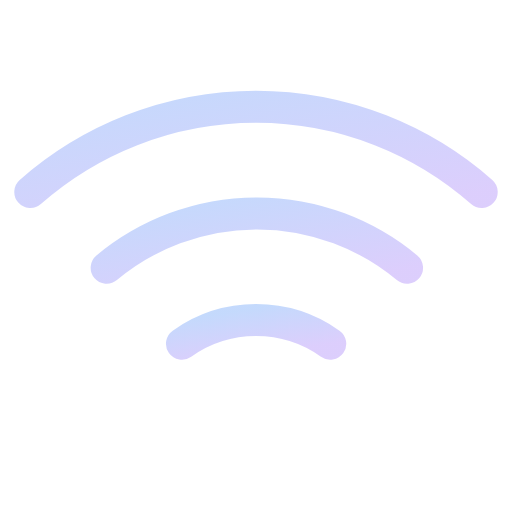
t = 0.00 s
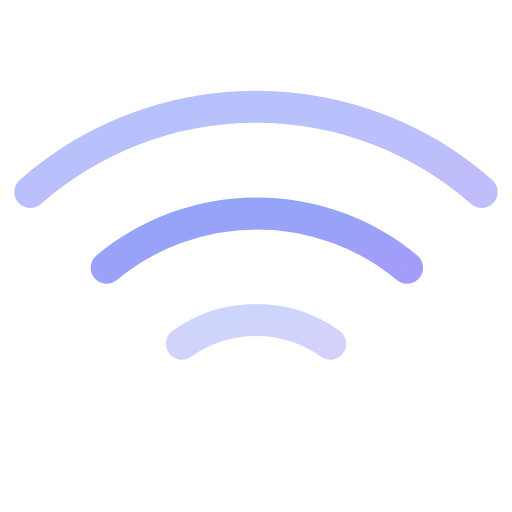
t = 0.50 s
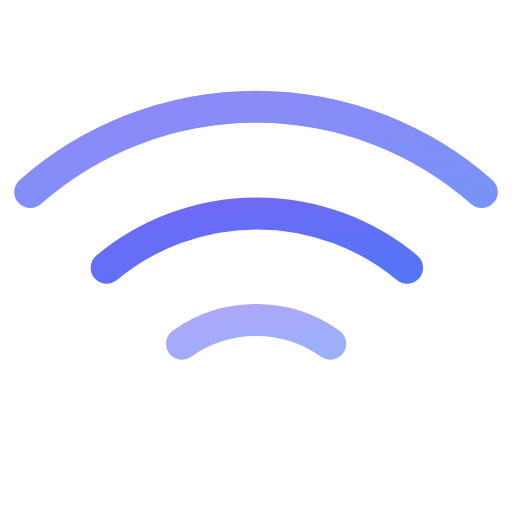
t = 1.00 s
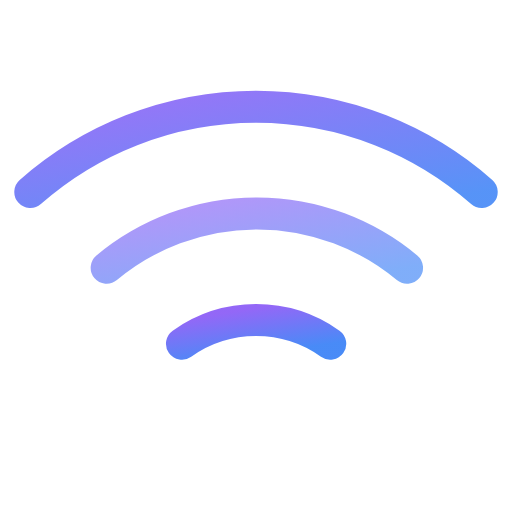
t = 1.50 s
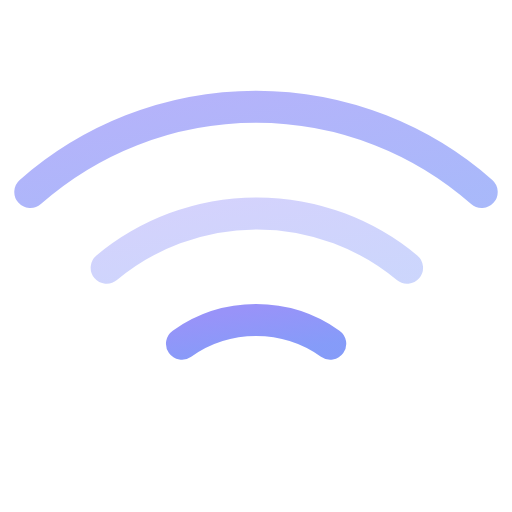
t = 2.00 s
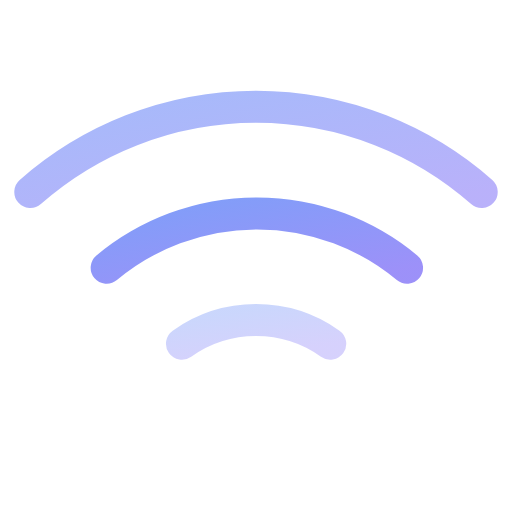
t = 2.60 s

The animated SVG that drew these frames (rendered in a browser with its animation timeline set to each time). Animation: 6 SMIL elements (animate=6); one cycle of 3.00 s, repeats indefinitely.

<svg viewBox="0 0 24 24" width="24" height="24" fill="none" stroke="url(#grad-wifi-searching-anim)" stroke-width="1.5" stroke-linecap="round" stroke-linejoin="round" xmlns="http://www.w3.org/2000/svg">
  <defs>
    <linearGradient id="grad-wifi-searching-anim" x1="0%" y1="0%" x2="100%" y2="100%">
      <stop offset="0%" style="stop-color:#3b82f6;stop-opacity:1">
        <animate attributeName="stop-color" values="#3b82f6;#8b5cf6;#3b82f6" dur="3s" repeatCount="indefinite"/>
      </stop>
      <stop offset="100%" style="stop-color:#8b5cf6;stop-opacity:1">
        <animate attributeName="stop-color" values="#8b5cf6;#3b82f6;#8b5cf6" dur="3s" repeatCount="indefinite"/>
      </stop>
    </linearGradient>
  </defs>
  <path d="M5 12.55a11 11 0 0 1 14.08 0" opacity="0.3">
    <animate attributeName="opacity" values="0.3;1;0.3" dur="2s" repeatCount="indefinite" begin="0s"/>
  </path>
  <path d="M1.42 9a16 16 0 0 1 21.16 0" opacity="0.3">
    <animate attributeName="opacity" values="0.3;1;0.3" dur="2s" repeatCount="indefinite" begin="0.3s"/>
  </path>
  <path d="M8.53 16.11a6 6 0 0 1 6.95 0" opacity="0.3">
    <animate attributeName="opacity" values="0.3;1;0.3" dur="2s" repeatCount="indefinite" begin="0.6s"/>
  </path>
  <line x1="12" y1="20" x2="12.01" y2="20">
    <animate attributeName="opacity" values="1;0.5;1" dur="1s" repeatCount="indefinite"/>
  </line>
</svg>
